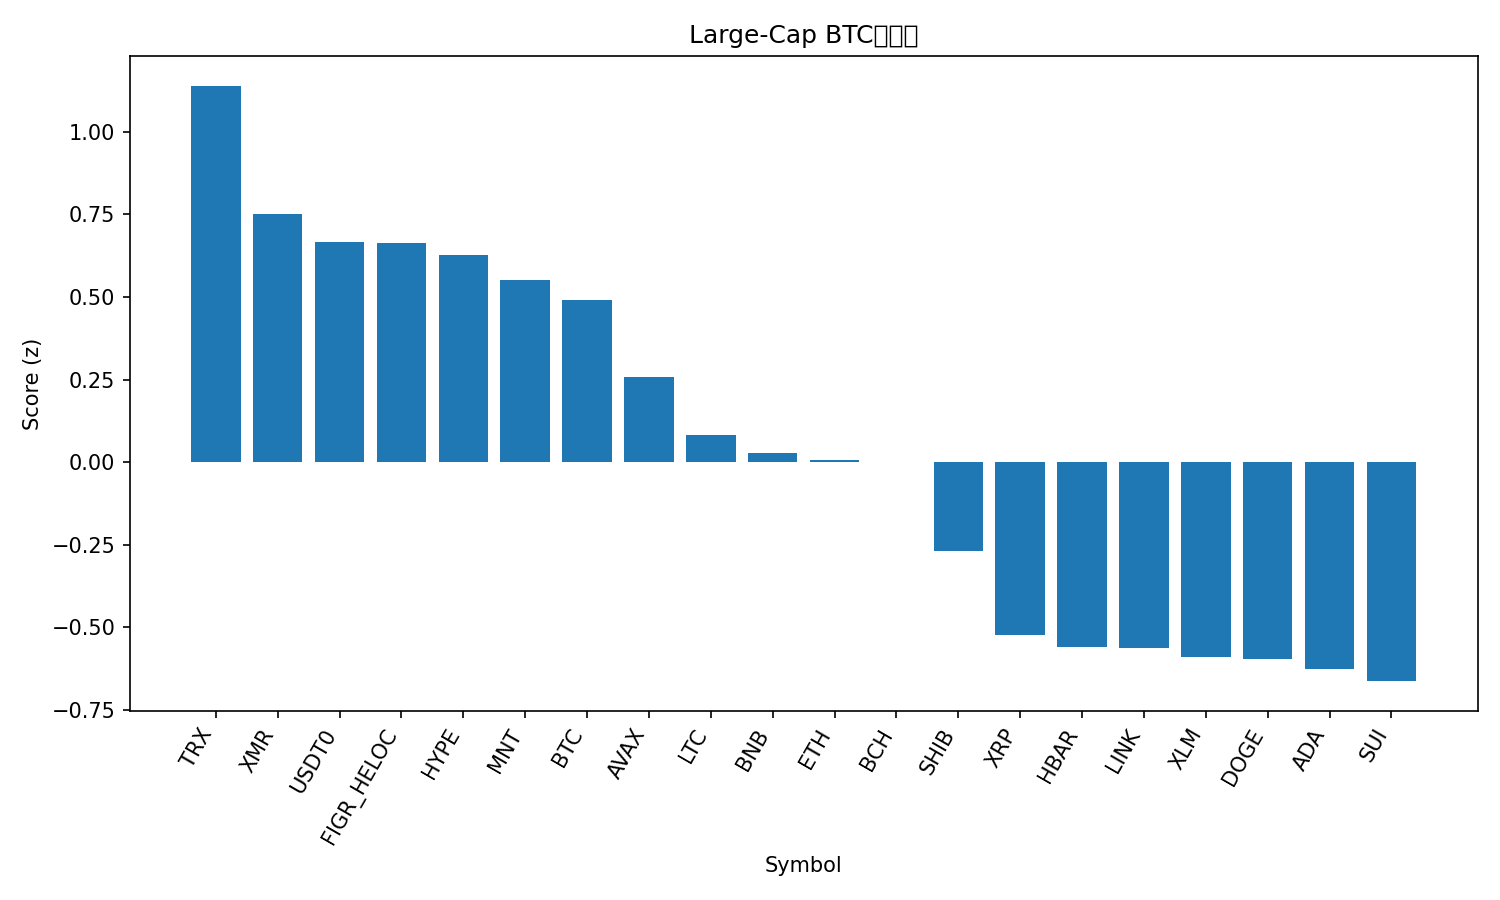

The data file committed next to this chart (first rows):
rank, name, symbol, price_btc, price_usd, pct_1h_btc, pct_24h_btc, pct_7d_btc, market_cap_rank, market_cap_usd, volume_usd, score
1, TRON, TRX, 2.85e-06, 0.3179, 0.2263, 2.037, 3.774, 9, 30088642166, 1028227088, 1.139
2, Monero, XMR, 0.002857, 318.6, -0.3603, 4.738, 5.713, 35, 5872643668, 251621443, 0.7512
3, USDT0, USDT0, 8.97e-06, 1.001, -0.1684, 1.796, 11.08, 30, 7501302825, 544042182, 0.6661
4, Figure Heloc, FIGR_HELOC, 9.08e-06, 1.012, -0.3323, 3.315, 10.95, 15, 13197379701, 45400249, 0.6633
5, Hyperliquid, HYPE, 0.0003495, 38.97, 0.2826, -0.4638, -7.936, 19, 10552634971, 570762536, 0.6274
6, Mantle, MNT, 1.676e-05, 1.87, 0.9436, -5.426, -22.37, 34, 6080572033, 384556858, 0.5518
7, Bitcoin, BTC, 1.0, 111487, 0.0, 0.0, 0.0, 1, 2221943405949, 70915777290, 0.4894
8, Avalanche, AVAX, 0.0001979, 22.06, 0.2745, -1.83, -16.27, 23, 9404644578, 753326344, 0.2589
9, Litecoin, LTC, 0.0008522, 95.02, 0.02008, -1.189, -11.3, 31, 7254746937, 801089795, 0.08202
10, BNB, BNB, 0.01049, 1170, 0.01874, -2.669, -1.574, 4, 162830800923, 5075763967, 0.02863
11, Ethereum, ETH, 0.0359, 4003, -0.1323, -1.657, -1.94, 2, 483466672652, 46237621853, 0.006289
12, Bitcoin Cash, BCH, 0.004714, 525.6, -0.252, -0.4181, -0.5706, 20, 10479238198, 248617096, 0.0002092
13, Shiba Inu, SHIB, 9.3449e-11, 1.042e-05, -0.2879, -1.125, -6.761, 32, 6138585144, 169323440, -0.2691
14, XRP, XRP, 2.18e-05, 2.43, -0.4266, -1.469, -7.277, 5, 145586250715, 5028699843, -0.5221
15, Hedera, HBAR, 1.63e-06, 0.1816, -0.3917, -1.83, -8.759, 29, 7696097511, 268952043, -0.5607
16, Chainlink, LINK, 0.0001627, 18.14, -0.2088, -3.386, -10.13, 16, 12637136493, 942407974, -0.5629
17, Stellar, XLM, 2.93e-06, 0.3267, -0.4812, -1.38, -7.144, 21, 10448961882, 225740716, -0.5908
18, Dogecoin, DOGE, 1.78e-06, 0.1985, -0.3788, -1.498, -14.91, 10, 30006036915, 2804367229, -0.5957
19, Cardano, ADA, 6.04e-06, 0.6738, -0.3128, -2.717, -11.19, 11, 24605569152, 1445606014, -0.6261
20, Sui, SUI, 2.434e-05, 2.71, -0.2579, -3.023, -15.03, 22, 9838537517, 1337669119, -0.6625
21, Solana, SOL, 0.001763, 196.6, -0.7392, -1.62, -4.487, 6, 107324078309, 9700215739, -0.9358
